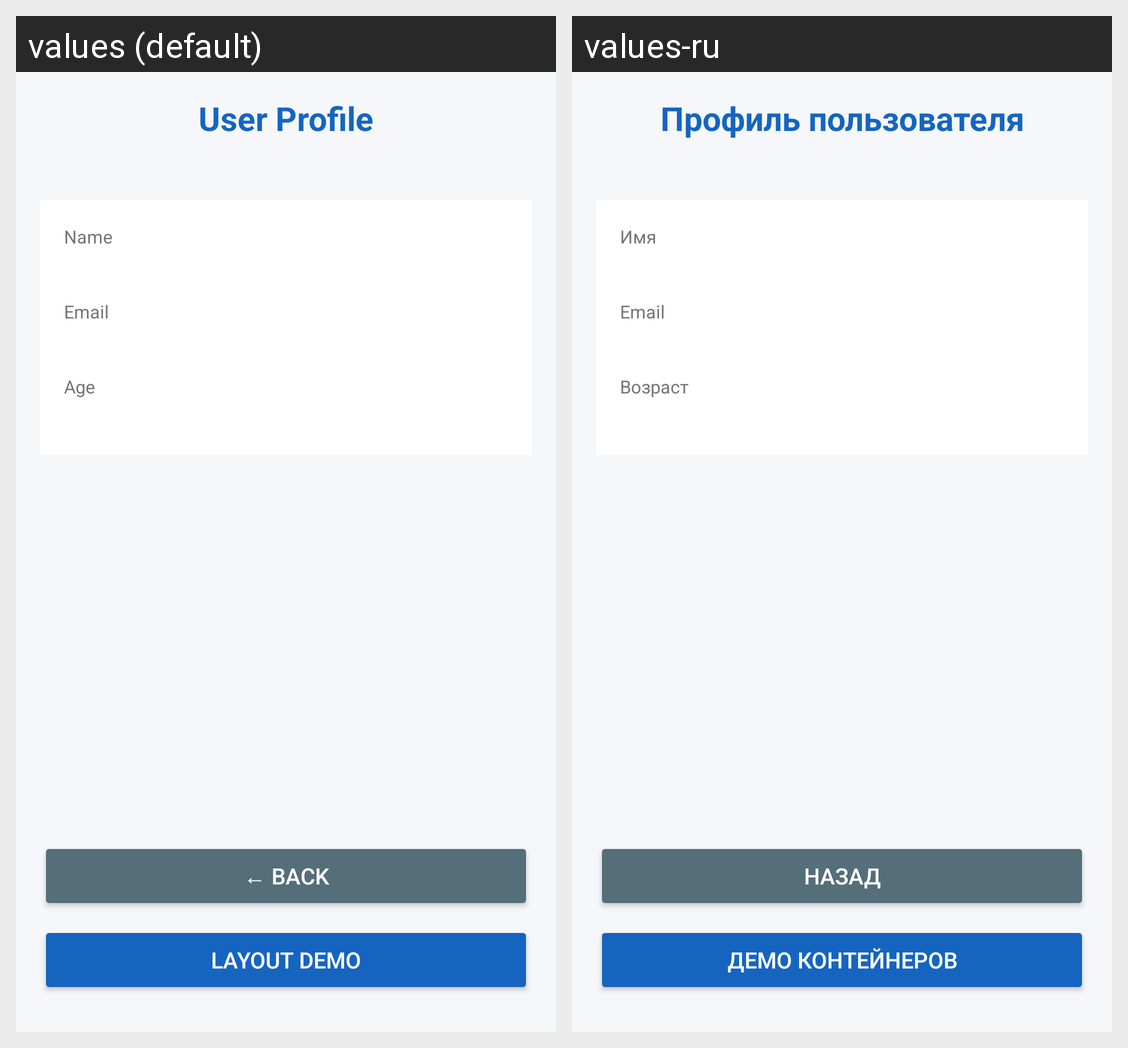

The Android screen above is rendered under two locales of the same app. Produce the string resources it draws, with the default and per-locale values.
Android screen res/layout/activity_second.xml rendered under 2 locales, left to right: values (default), values-ru. Device: Nexus 5 (rendered at 1080×1920; each locale shown at half size, 540×960, under a caption strip naming it); theme Theme.Practise2.
Strings drawn on this screen, with the default value and each locale's value (text and hints the layout hard-codes, and strings that could not be matched under every locale, appear in the picture but are not listed):

title_second
  values: User Profile
  values-ru: Профиль пользователя

lbl_name
  values: Name
  values-ru: Имя

lbl_email
  values: Email
  values-ru: Email

lbl_age
  values: Age
  values-ru: Возраст

btn_layouts
  values: Layout Demo
  values-ru: Демо контейнеров

btn_back
  values: ← Back
  values-ru: Назад
